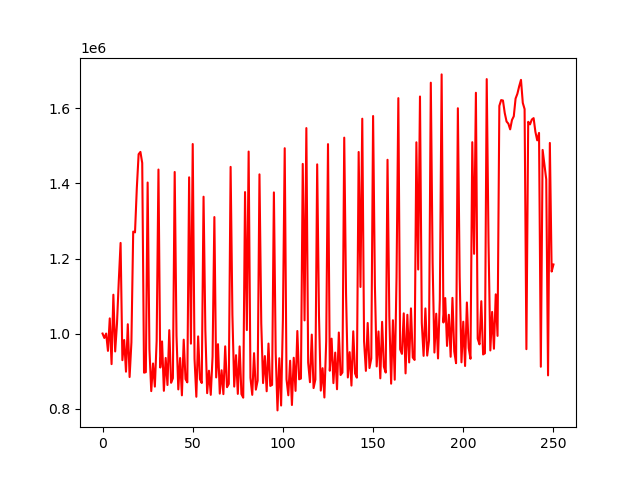

The table this chart was drawn from, first rows:
account_value, date, daily_return
1000000, 2018-01-02, 
988172, 2018-01-03, -0.01183
999963, 2018-01-04, 0.01193
953754, 2018-01-05, -0.04621
1040399, 2018-01-08, 0.09085
918461, 2018-01-09, -0.1172
1103486, 2018-01-10, 0.2015
952247, 2018-01-11, -0.1371
1025994, 2018-01-12, 0.07745
1140195, 2018-01-16, 0.1113
1241526, 2018-01-17, 0.08887
928975, 2018-01-18, -0.2517
982797, 2018-01-19, 0.05794
898289, 2018-01-22, -0.08599
1024815, 2018-01-23, 0.1409
884086, 2018-01-24, -0.1373
976473, 2018-01-25, 0.1045
1271731, 2018-01-26, 0.3024
1269717, 2018-01-29, -0.001584
1387619, 2018-01-30, 0.09286
1478062, 2018-01-31, 0.06518
1484183, 2018-02-01, 0.004141
1454635, 2018-02-02, -0.01991
895664, 2018-02-05, -0.3843
897036, 2018-02-06, 0.001532
1402551, 2018-02-07, 0.5635
958231, 2018-02-08, -0.3168
846490, 2018-02-09, -0.1166
920138, 2018-02-12, 0.087
858492, 2018-02-13, -0.067
980890, 2018-02-14, 0.1426
1437173, 2018-02-15, 0.4652
909408, 2018-02-16, -0.3672
978913, 2018-02-20, 0.07643
847293, 2018-02-21, -0.1345
934986, 2018-02-22, 0.1035
862786, 2018-02-23, -0.07722
1009120, 2018-02-26, 0.1696
868625, 2018-02-27, -0.1392
881055, 2018-02-28, 0.01431
1430663, 2018-03-01, 0.6238
994565, 2018-03-02, -0.3048
851036, 2018-03-05, -0.1443
934728, 2018-03-06, 0.09834
835279, 2018-03-07, -0.1064
983636, 2018-03-08, 0.1776
878578, 2018-03-09, -0.1068
869816, 2018-03-12, -0.009973
1416452, 2018-03-13, 0.6285
973001, 2018-03-14, -0.3131
1505218, 2018-03-15, 0.547
932724, 2018-03-16, -0.3803
831450, 2018-03-19, -0.1086
992365, 2018-03-20, 0.1935
878644, 2018-03-21, -0.1146
868032, 2018-03-22, -0.01208
1364744, 2018-03-23, 0.5722
1008844, 2018-03-26, -0.2608
841013, 2018-03-27, -0.1664
900822, 2018-03-28, 0.07112
... 191 more rows
